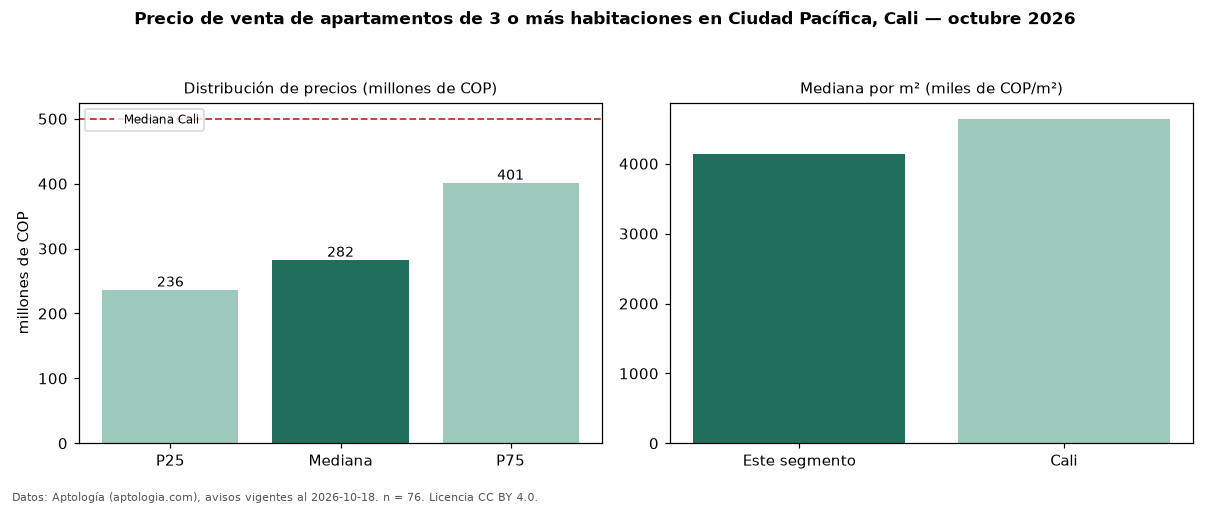

Values plotted in this chart, from the file beside it:
seccion, metrica, valor, moneda, n
precio, p25, 236500000, COP, 76
precio, mediana, 282500000, COP, 76
precio, p75, 401250000, COP, 76
precio, minimo, 195000000, COP, 76
precio, maximo, 520000000, COP, 76
m2, mediana_precio_m2, 4145889, COP, 76
m2, area_mediana_m2, 73.0, m2, 76
admin, mediana_admin_mes, 254000, COP, 57
banos, mediana_banos, 2.0, , 
parqueadero, pct_con_parqueadero, 77.2, %, 57
estrato, estrato_mas_frecuente, 4, , 76
habitaciones, 3+, 282500000, COP, 76
ciudad, mediana_ciudad_referencia, 500000000, COP, 
ciudad, mediana_m2_ciudad, 4642857, COP, 
fuente, fecha_datos, 2026-10-18, , 
fuente, atribucion, https://www.aptologia.com/venta/cali/ciu…, , 
fuente, licencia, CC BY 4.0, , 
